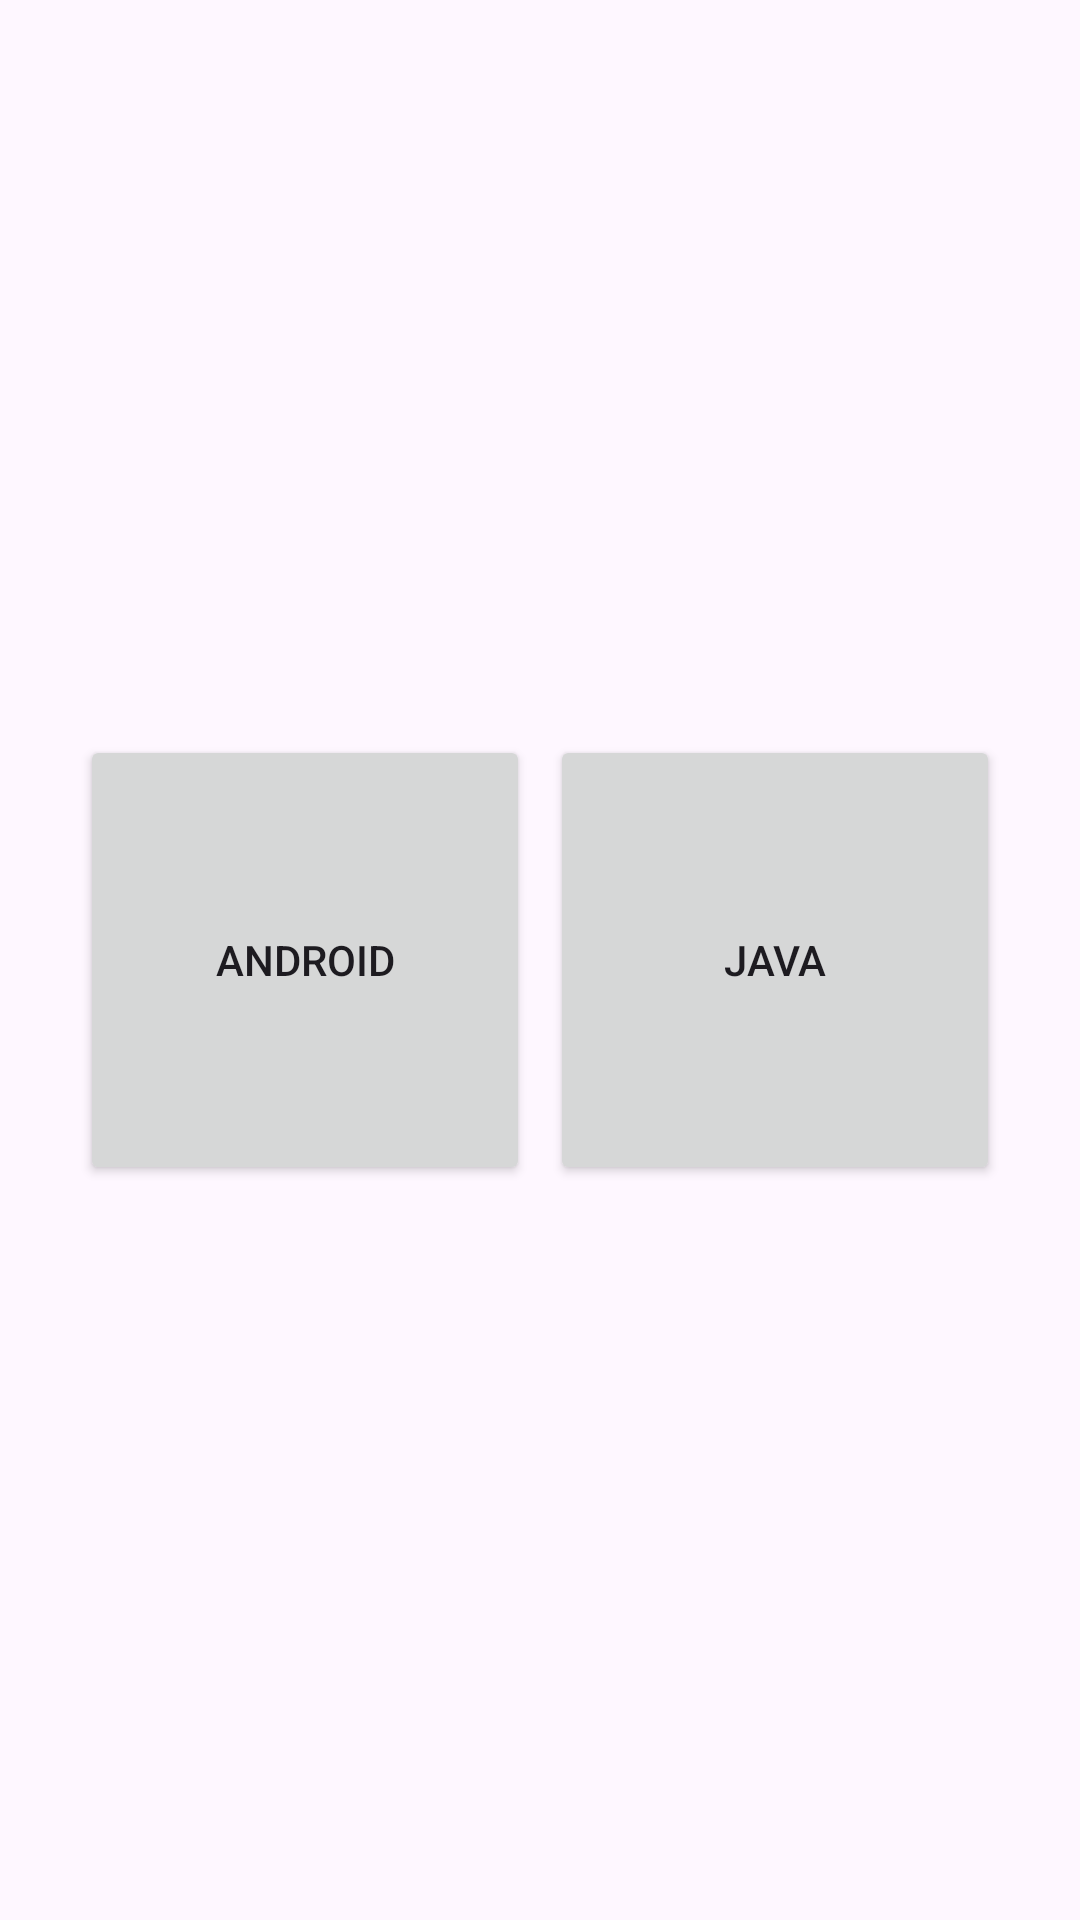

Android layout source for this screen:
<!-- AndroidManifest.xml: activity theme Theme.IntEx -->
<!-- res/layout/activity_dash_board.xml -->
<?xml version="1.0" encoding="utf-8"?>
<layout xmlns:tools="http://schemas.android.com/tools"
    xmlns:android="http://schemas.android.com/apk/res/android"
    xmlns:app="http://schemas.android.com/apk/res-auto">
<androidx.constraintlayout.widget.ConstraintLayout
    android:layout_width="match_parent"
    android:layout_height="match_parent"
    android:padding="@dimen/padding_20dp"
    android:fitsSystemWindows="true"
    tools:context=".presentation.dashboard.DashBoardActivity">

    <Button
        android:id="@+id/btn1"
        android:layout_width="150dp"
        android:layout_height="150dp"
        android:text="Android"
        app:cornerRadius="0dp"
        app:layout_constraintBottom_toBottomOf="parent"
        app:layout_constraintEnd_toStartOf="@id/btn2"
        app:layout_constraintStart_toStartOf="parent"
        app:layout_constraintTop_toTopOf="parent" />
    <Button
        android:id="@+id/btn2"
        android:layout_width="150dp"
        android:layout_height="150dp"
        android:text="Java"
        app:cornerRadius="0dp"
        app:layout_constraintStart_toEndOf="@id/btn1"
        app:layout_constraintTop_toTopOf="parent"
        app:layout_constraintBottom_toBottomOf="parent"
        app:layout_constraintEnd_toEndOf="parent"
        />


</androidx.constraintlayout.widget.ConstraintLayout>
</layout>
<!-- resources referenced by this layout -->
<resources>
  <dimen name="padding_20dp">20dp</dimen>
  <style name="Theme.IntEx" parent="Theme.MaterialComponents.DayNight.DarkActionBar">
          
          <item name="colorPrimary">@color/purple_500</item>
          <item name="colorPrimaryVariant">@color/purple_700</item>
          <item name="colorOnPrimary">@color/white</item>
          
          <item name="colorSecondary">@color/teal_200</item>
          <item name="colorSecondaryVariant">@color/teal_700</item>
          <item name="colorOnSecondary">@color/black</item>
          
          <item name="android:statusBarColor">?attr/colorPrimaryVariant</item>
          
      </style>
  <!-- not gathered from this repository: default colours our renderer supplied (Android Studio template values) -->
  <color name="purple_500">#FF6200EE</color>
  <color name="purple_700">#FF3700B3</color>
  <color name="teal_200">#FF03DAC5</color>
  <color name="teal_700">#FF018786</color>
  <color name="black">#FF000000</color>
  <color name="white">#FFFFFFFF</color>
</resources>
